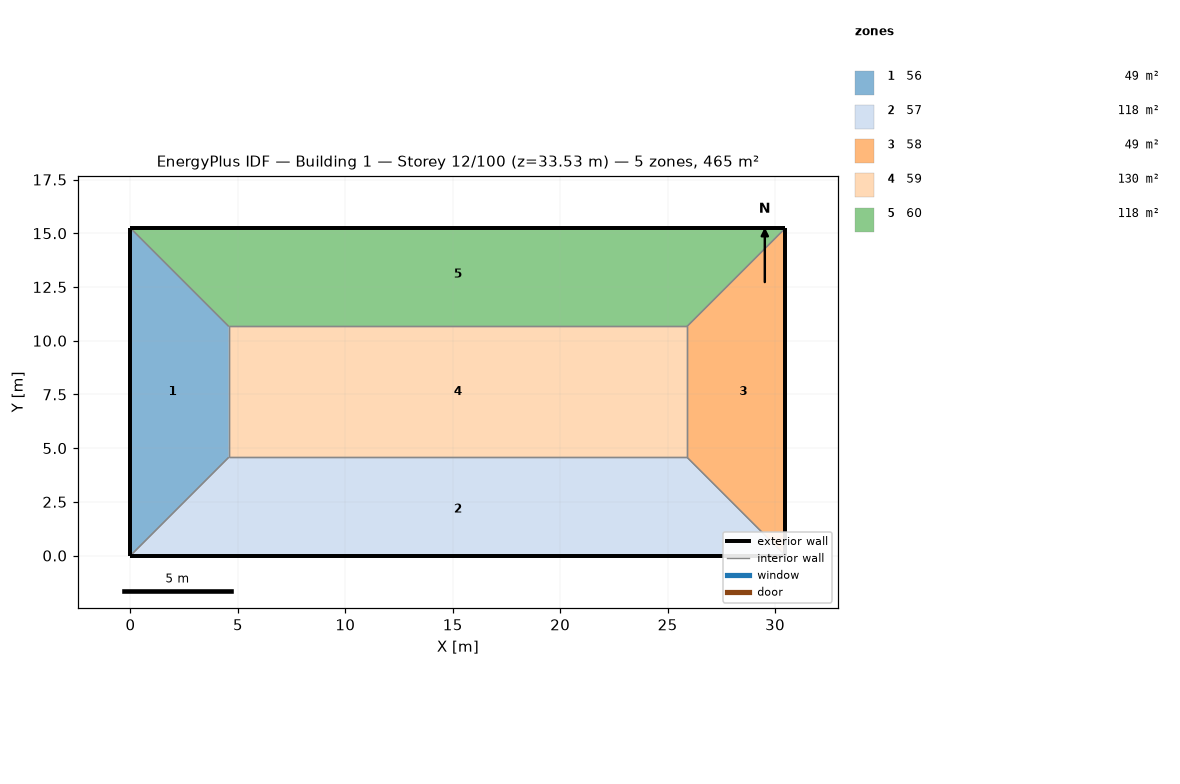
=== STOREY PLAN SPEC (per zone: floor XY polygon, exterior-wall plan segments, windows/doors) ===
zone 1: 56  (48.8 m²)
  floor: (0.00, 15.24) (4.57, 10.67) (4.57, 4.57) (0.00, 0.00)
  exterior wall: (0.00, 15.24) – (0.00, 0.00)  [15.2 m]
  interior walls: 3
zone 2: 57  (118.5 m²)
  floor: (25.91, 4.57) (30.48, 0.00) (0.00, 0.00) (4.57, 4.57)
  exterior wall: (0.00, 0.00) – (30.48, 0.00)  [30.5 m]
  interior walls: 3
zone 3: 58  (48.8 m²)
  floor: (30.48, 15.24) (30.48, 0.00) (25.91, 4.57) (25.91, 10.67)
  exterior wall: (30.48, 0.00) – (30.48, 15.24)  [15.2 m]
  interior walls: 3
zone 4: 59  (130.1 m²)
  floor: (25.91, 10.67) (25.91, 4.57) (4.57, 4.57) (4.57, 10.67)
  interior walls: 4
zone 5: 60  (118.5 m²)
  floor: (30.48, 15.24) (25.91, 10.67) (4.57, 10.67) (0.00, 15.24)
  exterior wall: (30.48, 15.24) – (0.00, 15.24)  [30.5 m]
  interior walls: 3

=== DERIVED (storey summary) ===
Building: Building 1
Storey: 12 of 100  (floor level z = 33.53 m)
Storey gross floor area: 464.5 m²
Zones on this storey: 5
  - 56: floor 48.8 m²; exterior wall 15.2 m (46.5 m²); WWR 0.0%
  - 57: floor 118.5 m²; exterior wall 30.5 m (92.9 m²); WWR 0.0%
  - 58: floor 48.8 m²; exterior wall 15.2 m (46.5 m²); WWR 0.0%
  - 59: floor 130.1 m²
  - 60: floor 118.5 m²; exterior wall 30.5 m (92.9 m²); WWR 0.0%
Zone adjacency (shared interzone walls):
  - 56 ↔ 57
  - 56 ↔ 59
  - 56 ↔ 60
  - 57 ↔ 58
  - 57 ↔ 59
  - 58 ↔ 59
  - 58 ↔ 60
  - 59 ↔ 60